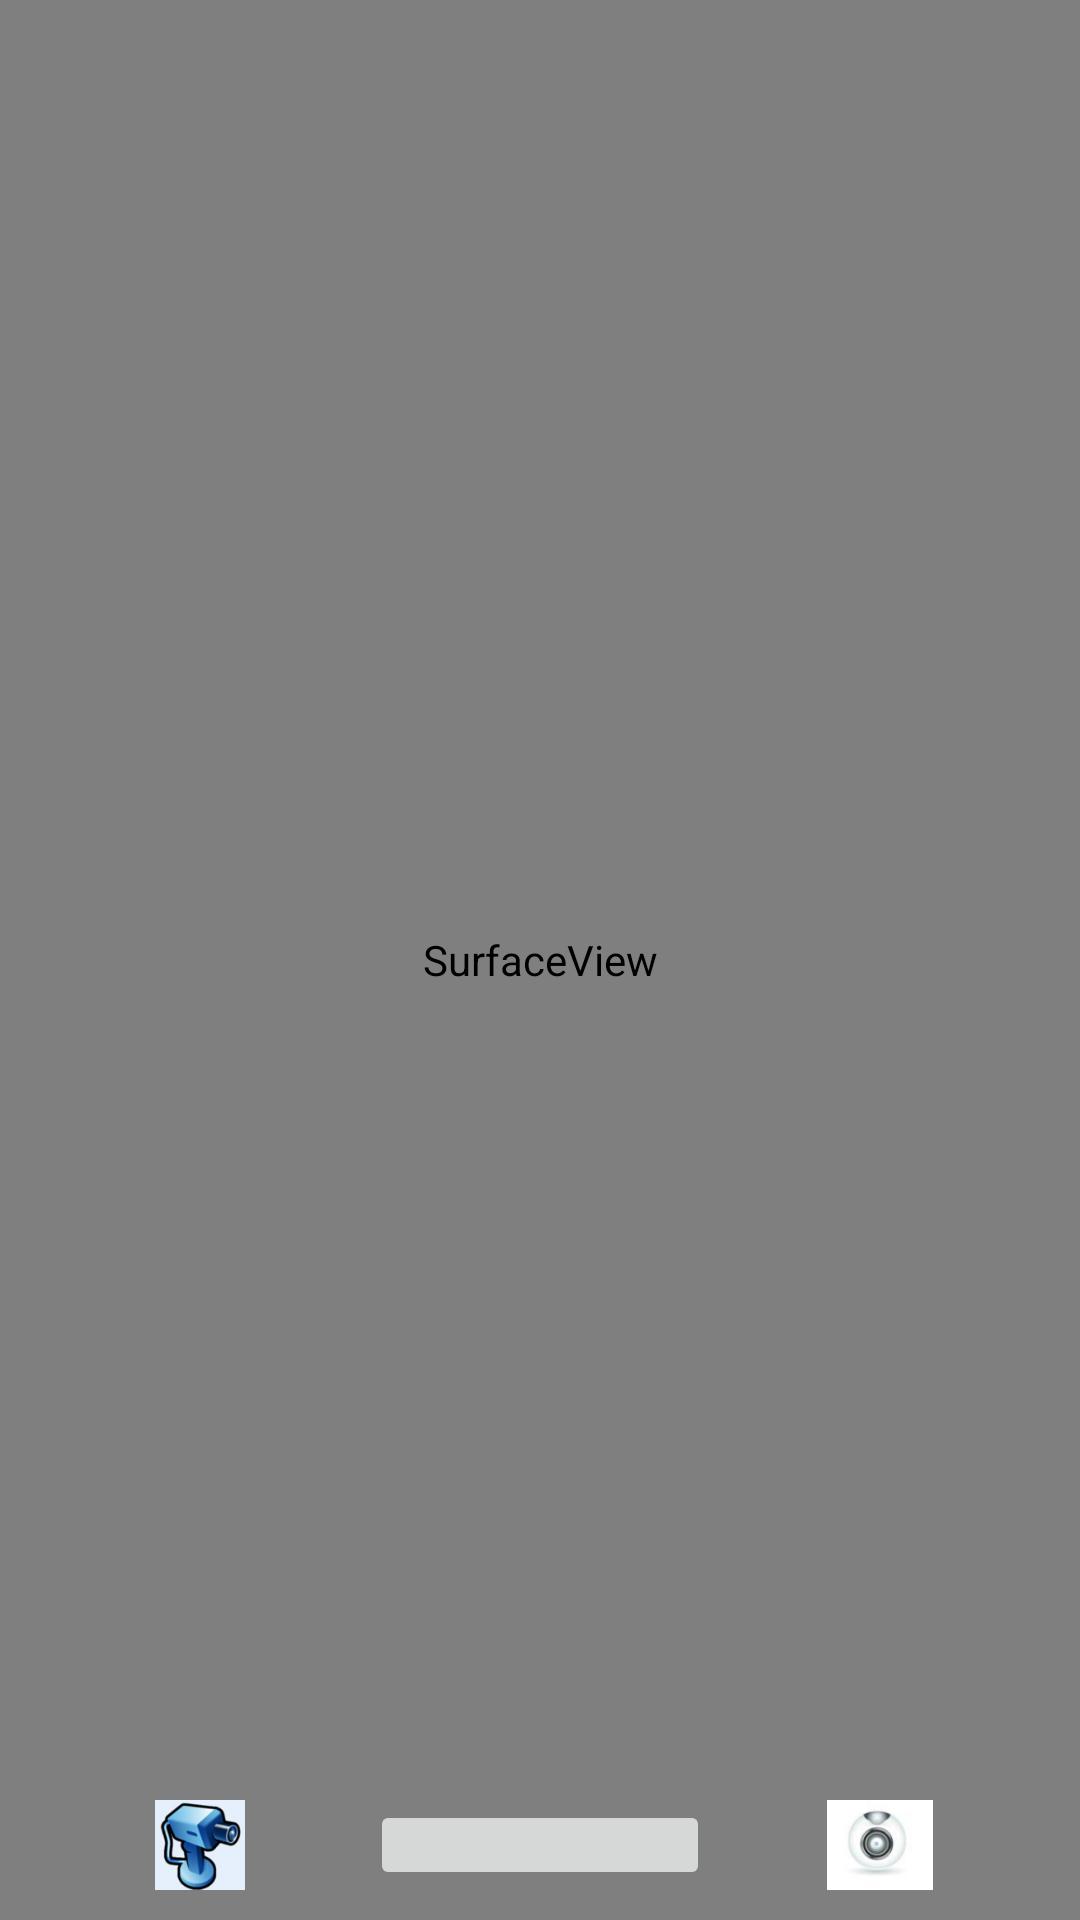

The Android layout XML behind this screen, and the referenced resources:
<!-- AndroidManifest.xml: application theme AppTheme -->
<!-- res/layout/activity_canmer.xml -->
<?xml version="1.0" encoding="utf-8"?>
<RelativeLayout xmlns:android="http://schemas.android.com/apk/res/android"
    xmlns:tools="http://schemas.android.com/tools"
    android:layout_width="match_parent"
    android:layout_height="match_parent"
    tools:context="huihui.xiao.ph.demo.ui12.CanmerActivity">

    <SurfaceView
        android:id="@+id/surfaceview"
        android:layout_width="fill_parent"
        android:layout_height="fill_parent" />

    <LinearLayout
        android:layout_width="fill_parent"
        android:layout_height="wrap_content"
        android:layout_alignParentBottom="true"
        android:layout_margin="10dp"
        android:orientation="horizontal" >

        <ImageView
            android:id="@+id/camera_back"
            android:layout_width="0dp"
            android:layout_height="30dp"
            android:layout_weight="1"
            android:src="@mipmap/qian" />

        <ImageView
            android:id="@+id/chacha"
            android:layout_width="0dp"
            android:layout_height="30dp"
            android:layout_weight="1"
            android:src="@mipmap/remove"
            android:visibility="gone" />

        <ImageButton
            android:id="@+id/camera_shutter"
            android:layout_width="0dp"
            android:layout_height="30dp"
            android:layout_weight="1"
            android:src="@mipmap/camcorder" />

        <ImageView
            android:id="@+id/camera_position"
            android:layout_width="0dp"
            android:layout_height="30dp"
            android:layout_weight="1"
            android:src="@mipmap/hou" />

        <ImageView
            android:id="@+id/add"
            android:layout_width="0dp"
            android:layout_height="30dp"
            android:layout_weight="1"
            android:src="@mipmap/add"
            android:visibility="gone" />
    </LinearLayout>

</RelativeLayout>
<!-- resources referenced by this layout -->
<resources>
  <!-- mipmap add: png bitmap (mipmap-mdpi, 13749 bytes) -->
  <!-- mipmap hou: png bitmap (mipmap-mdpi, 7458 bytes) -->
  <!-- mipmap qian: png bitmap (mipmap-mdpi, 17501 bytes) -->
  <!-- mipmap remove: jpg bitmap (mipmap-mdpi, 2840 bytes) -->
  <style name="AppTheme" parent="Theme.AppCompat.Light.DarkActionBar">
          
          <item name="colorPrimary">@color/colorPrimary</item>
          <item name="colorPrimaryDark">@color/colorPrimaryDark</item>
          <item name="colorAccent">@color/colorAccent</item>
      </style>
  <color name="colorPrimary">#3F51B5</color>
  <color name="colorPrimaryDark">#303F9F</color>
  <color name="colorAccent">#FF4081</color>
</resources>
